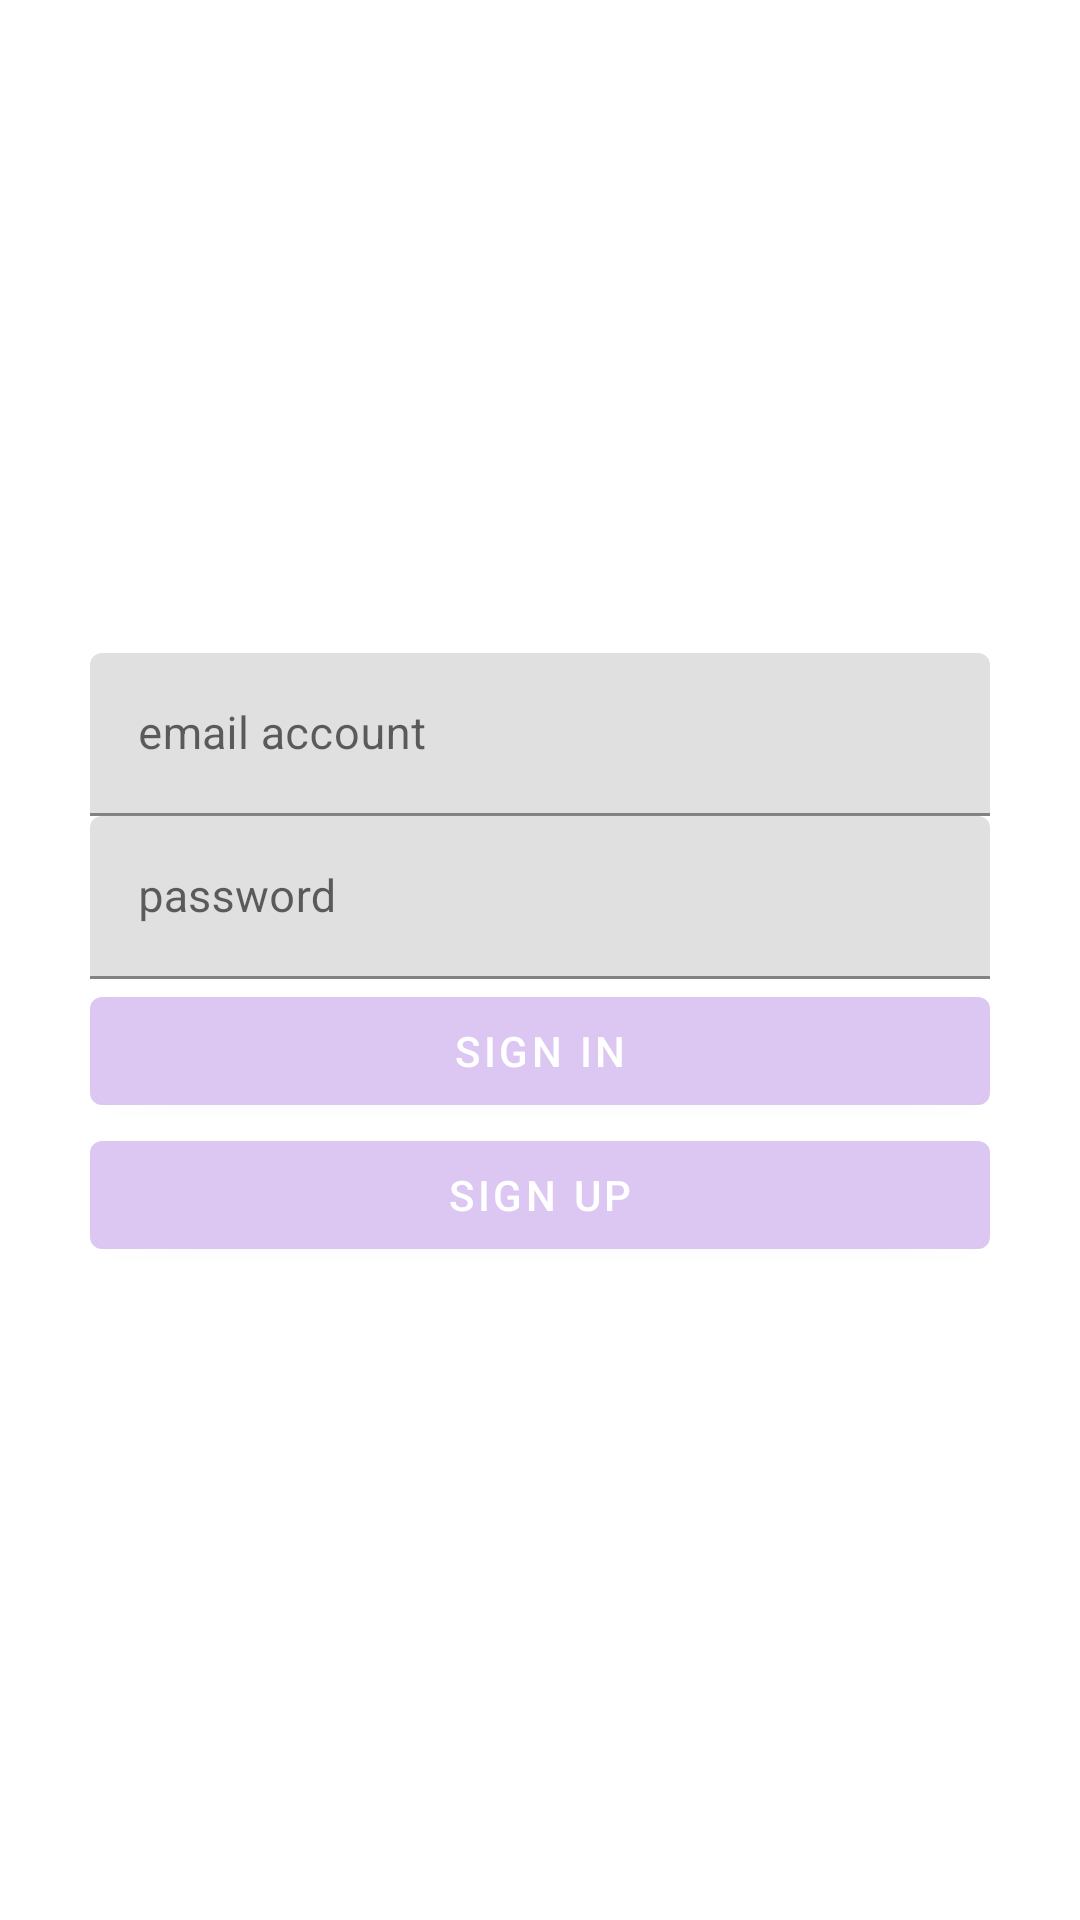

Write the Android layout XML for this screen, with the resource values it uses.
<!-- AndroidManifest.xml: application theme Theme.PainDiaryApp -->
<!-- res/layout/login_in_layout.xml -->
<?xml version="1.0" encoding="utf-8"?>
<LinearLayout xmlns:android="http://schemas.android.com/apk/res/android"
    android:orientation="vertical"
    android:layout_width="match_parent"
    android:layout_height="match_parent"
    android:gravity="center" >

    <com.google.android.material.textfield.TextInputLayout
        android:id="@+id/account_layout"
        android:layout_width="300dp"
        android:layout_height="wrap_content">
        <EditText
            android:id="@+id/account_edit"
            android:hint="@string/email_hint"
            android:inputType="textEmailAddress"
            android:textSize="15sp"
            android:textColor="#000000"
            android:layout_width="match_parent"
            android:layout_height="wrap_content" />
    </com.google.android.material.textfield.TextInputLayout>

    <com.google.android.material.textfield.TextInputLayout
        android:layout_below="@id/account_layout"
        android:id="@+id/password_layout"
        android:layout_width="300dp"
        android:layout_height="wrap_content" >
        <EditText
            android:id="@+id/password_edit"
            android:hint="@string/password_hint"
            android:textSize="15sp"
            android:textColor="#000000"
            android:inputType="textPassword"
            android:layout_width="match_parent"
            android:layout_height="wrap_content" />
    </com.google.android.material.textfield.TextInputLayout>

    <Button
        android:id="@+id/sign_in_button"
        android:layout_width="300dp"
        android:layout_height="wrap_content"
        android:text="sign in" />

    <Button
        android:id="@+id/register_button"
        android:layout_width="300dp"
        android:layout_height="wrap_content"
        android:text="sign up" />
</LinearLayout>
<!-- resources referenced by this layout -->
<resources>
  <string name="email_hint">email account</string>
  <string name="password_hint">password</string>
  <style name="Theme.PainDiaryApp" parent="Theme.MaterialComponents.DayNight.DarkActionBar">
          
          <item name="colorPrimary">#DCC7F3</item>
          <item name="colorPrimaryVariant">#A66CF8</item>
          <item name="colorOnPrimary">@color/white</item>
          
          <item name="colorSecondary">#D2FF00</item>
          <item name="colorSecondaryVariant">#6DB804</item>
          <item name="colorOnSecondary">@color/black</item>
          
          <item name="android:statusBarColor" tools:targetApi="l">?attr/colorPrimaryVariant</item>
          
      </style>
  <!-- not gathered from this repository: default colours our renderer supplied (Android Studio template values) -->
  <color name="black">#FF000000</color>
  <color name="white">#FFFFFFFF</color>
</resources>
